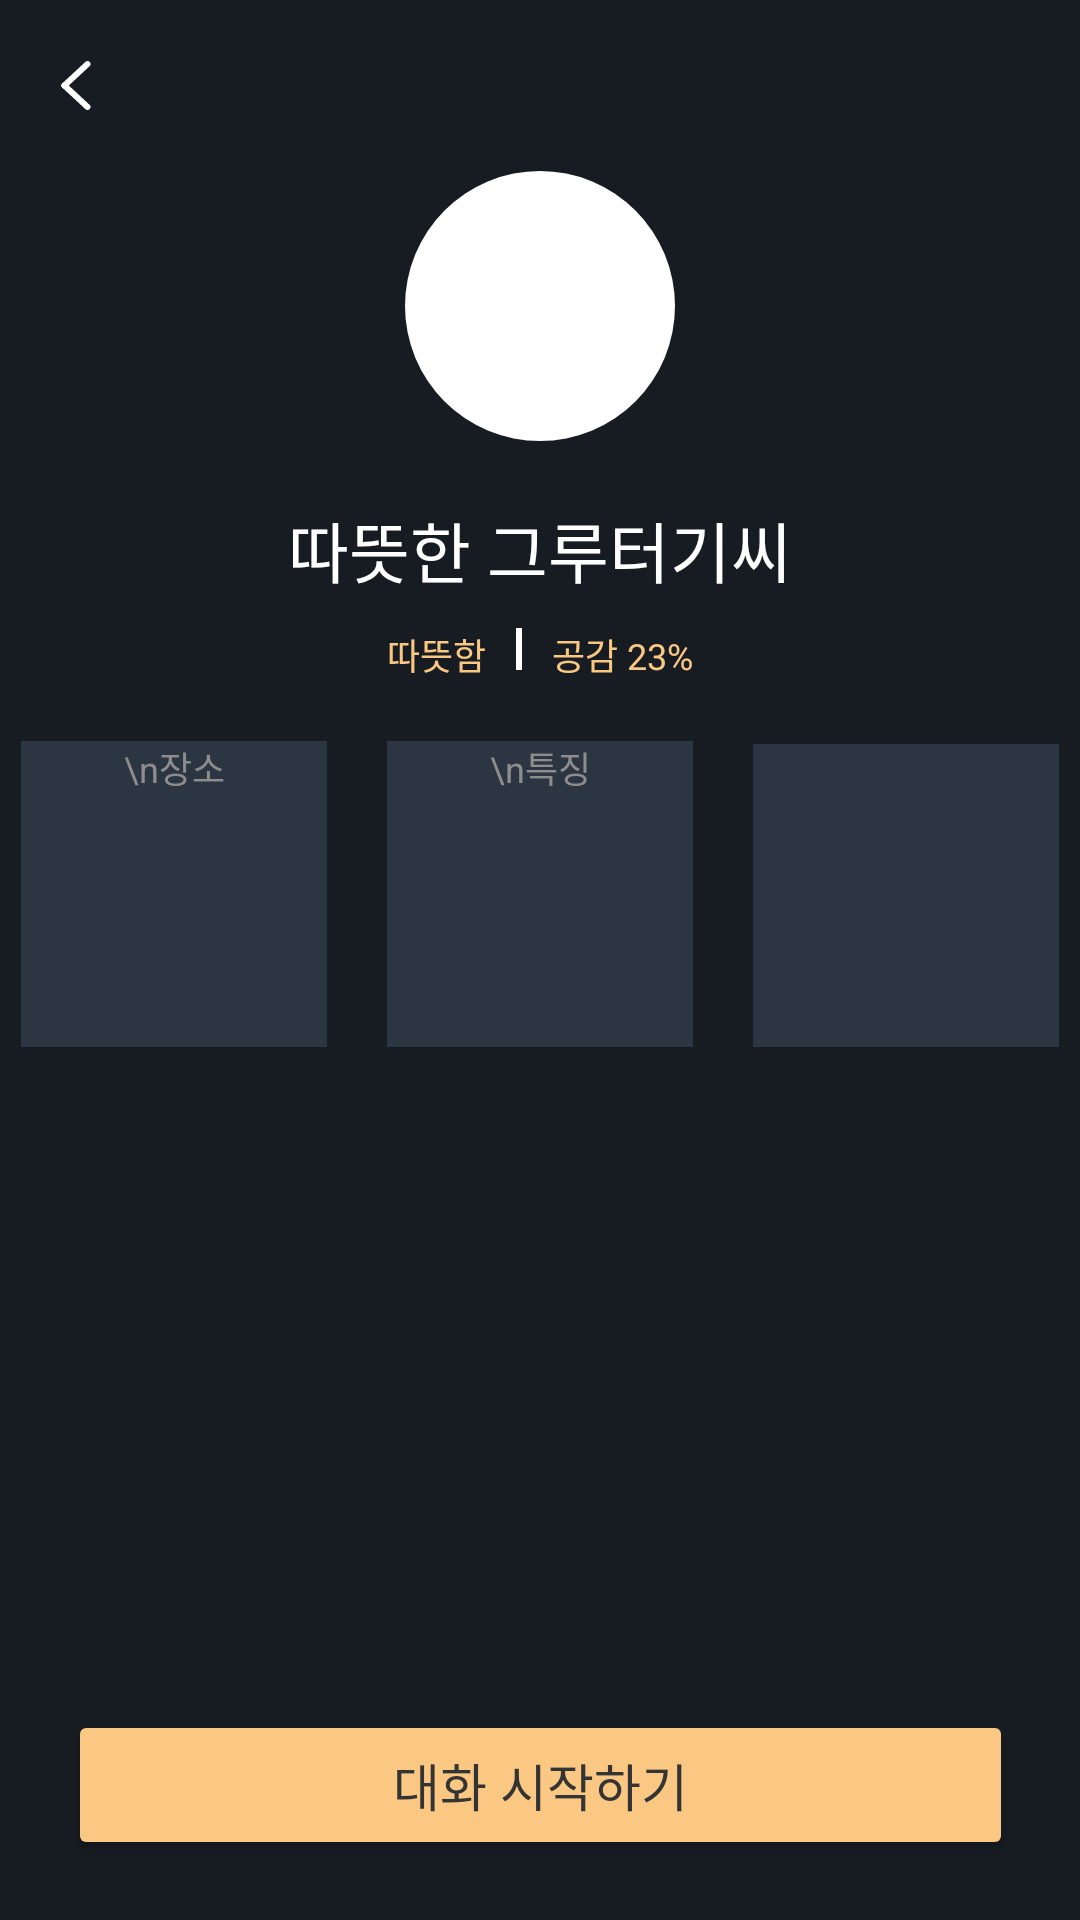

Reconstruct the res/layout file that produces this screen, plus the resources it refers to.
<!-- AndroidManifest.xml: application theme CustomTheme -->
<!-- res/layout/fragment_chatting.xml -->
<?xml version="1.0" encoding="utf-8"?>
<FrameLayout xmlns:android="http://schemas.android.com/apk/res/android"
    xmlns:app="http://schemas.android.com/apk/res-auto"
    xmlns:tools="http://schemas.android.com/tools"
    android:layout_width="match_parent"
    android:layout_height="match_parent"
    tools:context=".chatting">

    <androidx.constraintlayout.widget.ConstraintLayout
        android:layout_width="match_parent"
        android:layout_height="match_parent"
        android:orientation="vertical">

        <ImageView
            android:id="@+id/button_back"
            android:layout_width="wrap_content"
            android:layout_height="wrap_content"
            android:layout_marginStart="20dp"
            android:layout_marginTop="20dp"
            android:adjustViewBounds="true"
            app:layout_constraintStart_toStartOf="parent"
            app:layout_constraintTop_toTopOf="parent"
            app:srcCompat="@drawable/ic_back" />

        <LinearLayout
            android:layout_width="match_parent"
            android:layout_height="wrap_content"
            android:layout_marginTop="20dp"
            android:orientation="vertical"
            app:layout_constraintStart_toStartOf="parent"
            app:layout_constraintTop_toBottomOf="@id/button_back">

            <com.google.android.material.imageview.ShapeableImageView
                android:id="@+id/imageview_profile"
                android:layout_width="90dp"
                android:layout_height="90dp"
                android:layout_gravity="center_horizontal"
                android:background="@color/white"
                android:src="@drawable/img_character1"
                app:shapeAppearanceOverlay="@style/CircleImageStyle" />

            <TextView
                android:layout_width="wrap_content"
                android:layout_height="wrap_content"
                android:layout_gravity="center"
                android:layout_marginTop="20dp"
                android:text="따뜻한 그루터기씨"
                android:textColor="@color/white"
                android:textSize="22dp" />

            <LinearLayout
                android:layout_width="wrap_content"
                android:layout_height="wrap_content"
                android:layout_gravity="center"
                android:layout_marginTop="10dp"
                android:orientation="horizontal">

                <TextView
                    android:layout_width="wrap_content"
                    android:layout_height="wrap_content"
                    android:text="따뜻함"
                    android:textColor="@color/skin"
                    android:textSize="12dp" />

                <View
                    android:layout_width="2dp"
                    android:layout_height="14dp"
                    android:layout_marginHorizontal="10dp"
                    android:background="@color/white" />

                <TextView
                    android:layout_width="wrap_content"
                    android:layout_height="wrap_content"
                    android:text="공감 23%"
                    android:textColor="@color/skin"
                    android:textSize="12dp" />

            </LinearLayout>

            <LinearLayout
                android:layout_width="wrap_content"
                android:layout_height="match_parent"
                android:layout_gravity="center"
                android:layout_marginTop="20dp"
                android:orientation="horizontal">

                <TextView
                    android:layout_width="102dp"
                    android:layout_height="102dp"
                    android:background="@color/gray3"
                    android:gravity="center_horizontal"
                    android:text="\n장소"
                    android:textColor="@color/gray5"
                    android:textSize="12dp" />

                <TextView
                    android:layout_width="102dp"
                    android:layout_height="102dp"
                    android:layout_marginHorizontal="20dp"
                    android:background="@color/gray3"
                    android:gravity="center_horizontal"
                    android:text="\n특징"
                    android:textColor="@color/gray5"
                    android:textSize="12dp" />

                <TextView
                    android:layout_width="102dp"
                    android:layout_height="102dp"
                    android:background="@color/gray3"
                    android:gravity="center_horizontal"
                    android:text=""
                    android:textColor="@color/gray5"
                    android:textSize="12dp" />


            </LinearLayout>

        </LinearLayout>

        <Button
            android:id="@+id/button_start"
            android:layout_width="315dp"
            android:layout_height="50dp"
            android:layout_gravity="center_horizontal"
            android:layout_marginBottom="20dp"
            android:backgroundTint="@color/skin"
            android:text="대화 시작하기"
            android:textColor="@color/gray4"
            android:textSize="17dp"
            app:layout_constraintBottom_toBottomOf="parent"
            app:layout_constraintEnd_toEndOf="parent"
            app:layout_constraintHorizontal_bias="0.5"
            app:layout_constraintStart_toStartOf="parent"
            tools:ignore="HardcodedText" />

    </androidx.constraintlayout.widget.ConstraintLayout>

</FrameLayout>
<!-- resources referenced by this layout -->
<resources>
  <color name="gray3">#2C3643</color>
  <color name="gray4">#343434</color>
  <color name="gray5">#8D8D8D</color>
  <color name="skin">#FAC883</color>
  <color name="white">#FFFFFFFF</color>
  <!-- drawable ic_back (drawable) -->
  <vector xmlns:android="http://schemas.android.com/apk/res/android"
      android:width="11dp"
      android:height="17dp"
      android:viewportWidth="11"
      android:viewportHeight="17">
    <path
        android:pathData="M9.154,1.361L1.466,8.5"
        android:strokeWidth="2"
        android:fillColor="#00000000"
        android:strokeColor="#ffffff"
        android:strokeLineCap="round"/>
    <path
        android:pathData="M9.154,15.639L1.466,8.5"
        android:strokeWidth="2"
        android:fillColor="#00000000"
        android:strokeColor="#ffffff"
        android:strokeLineCap="round"/>
  </vector>
  <style name="CircleImageStyle" parent="">
          <item name="cornerFamily">rounded</item>
          <item name="cornerSize">50%</item>
      </style>
  <style name="CustomTheme" parent="Theme.AppCompat.NoActionBar">
          <item name="android:windowBackground">@color/backgroud</item>
      </style>
  <color name="backgroud">#171C23</color>
</resources>
